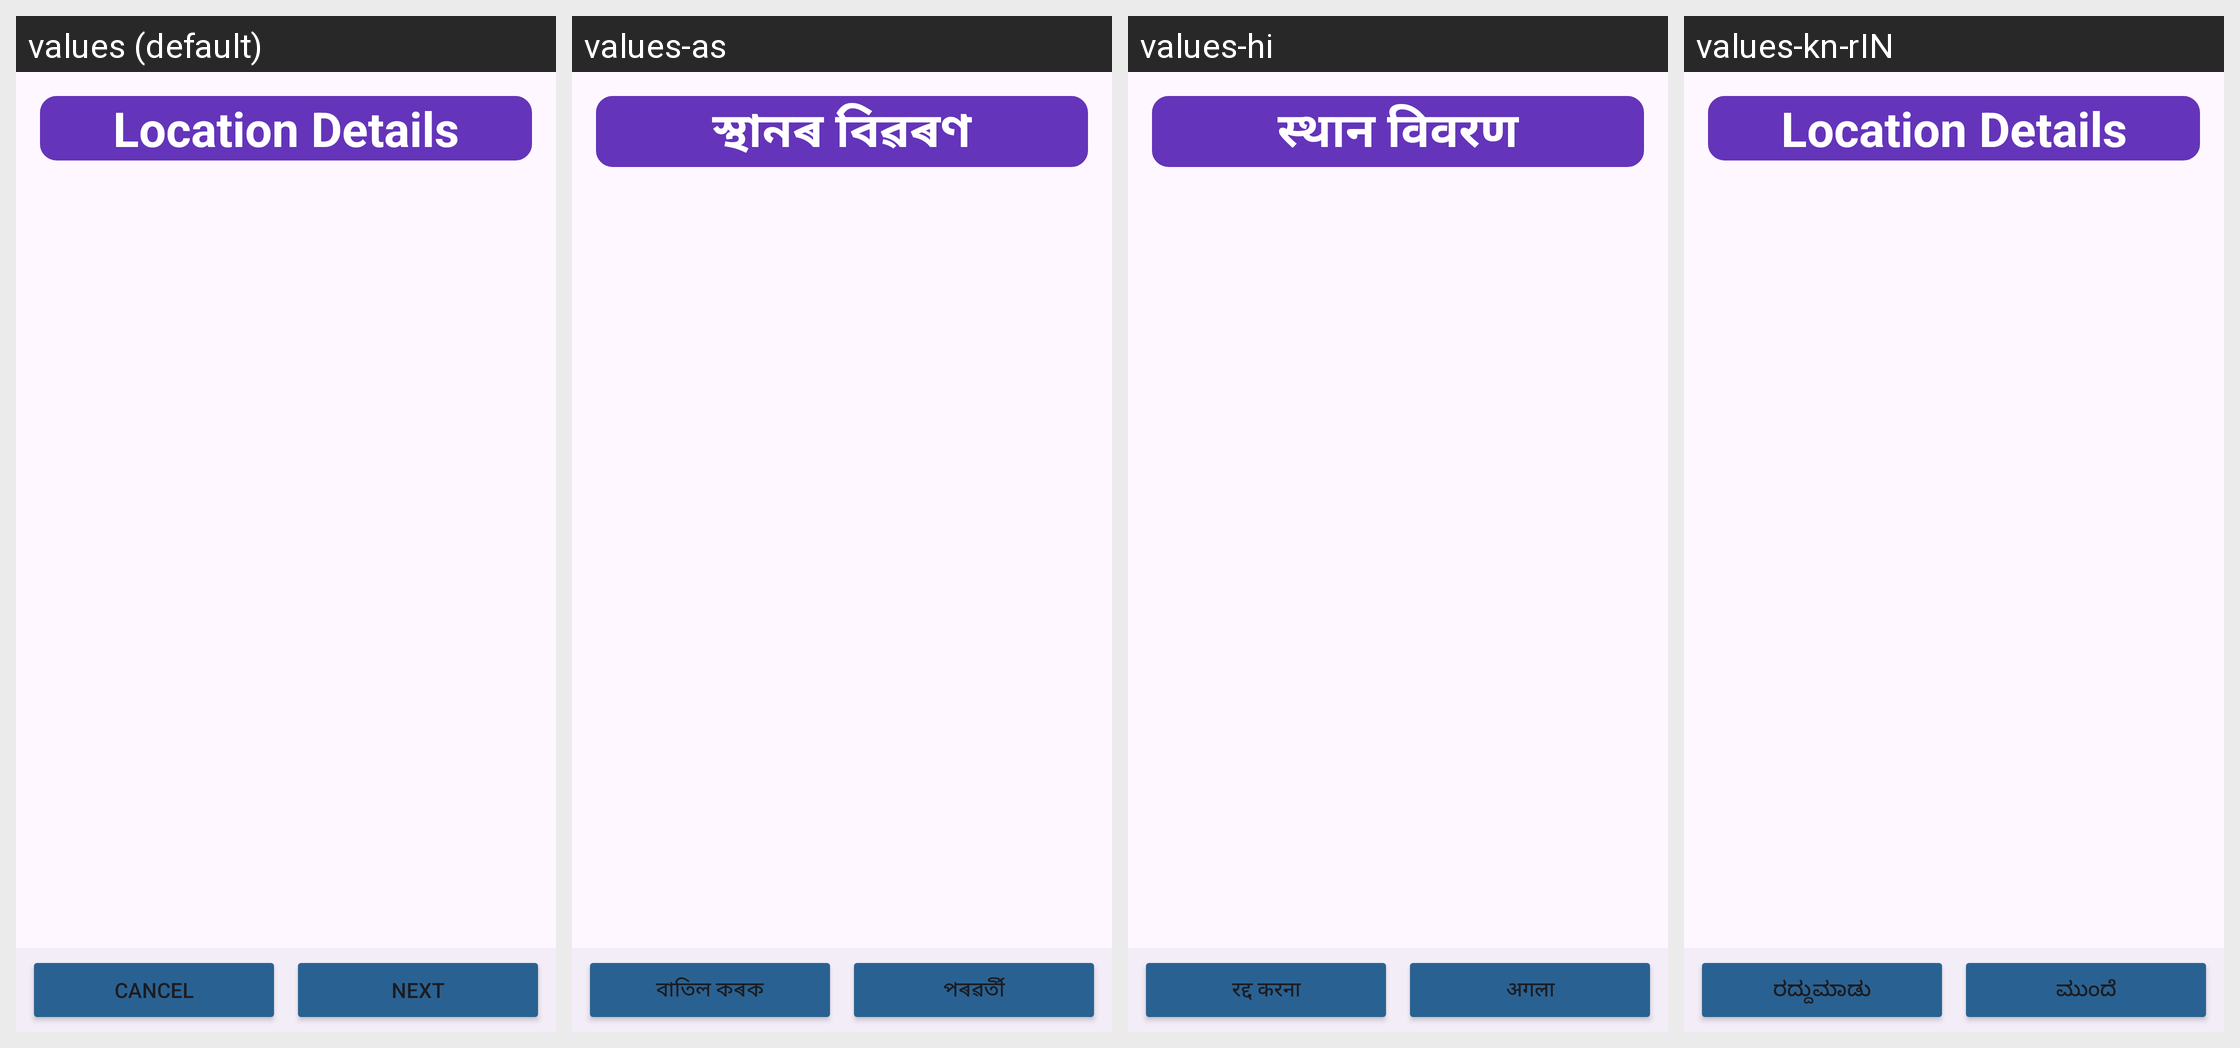

The Android screen above is rendered under several locales of the same app. Produce the string resources it draws, with the default and per-locale values.
Android screen res/layout/fragment_location_host.xml rendered under 4 locales, left to right: values (default), values-as, values-hi, values-kn-rIN. Device: Nexus 5 (rendered at 1080×1920; each locale shown at half size, 540×960, under a caption strip naming it); theme Theme.CHO.
Strings drawn on this screen, with the default value and each locale's value (text and hints the layout hard-codes, and strings that could not be matched under every locale, appear in the picture but are not listed):

location_details
  values: Location Details
  values-as: স্থানৰ বিৱৰণ
  values-hi: स्थान विवरण
  values-kn-rIN: Location Details

cancel
  values: Cancel
  values-as: বাতিল কৰক
  values-hi: रद्द करना
  values-kn-rIN: ರದ್ದುಮಾಡು

next
  values: Next
  values-as: পৰৱৰ্তী
  values-hi: अगला
  values-kn-rIN: ಮುಂದೆ
